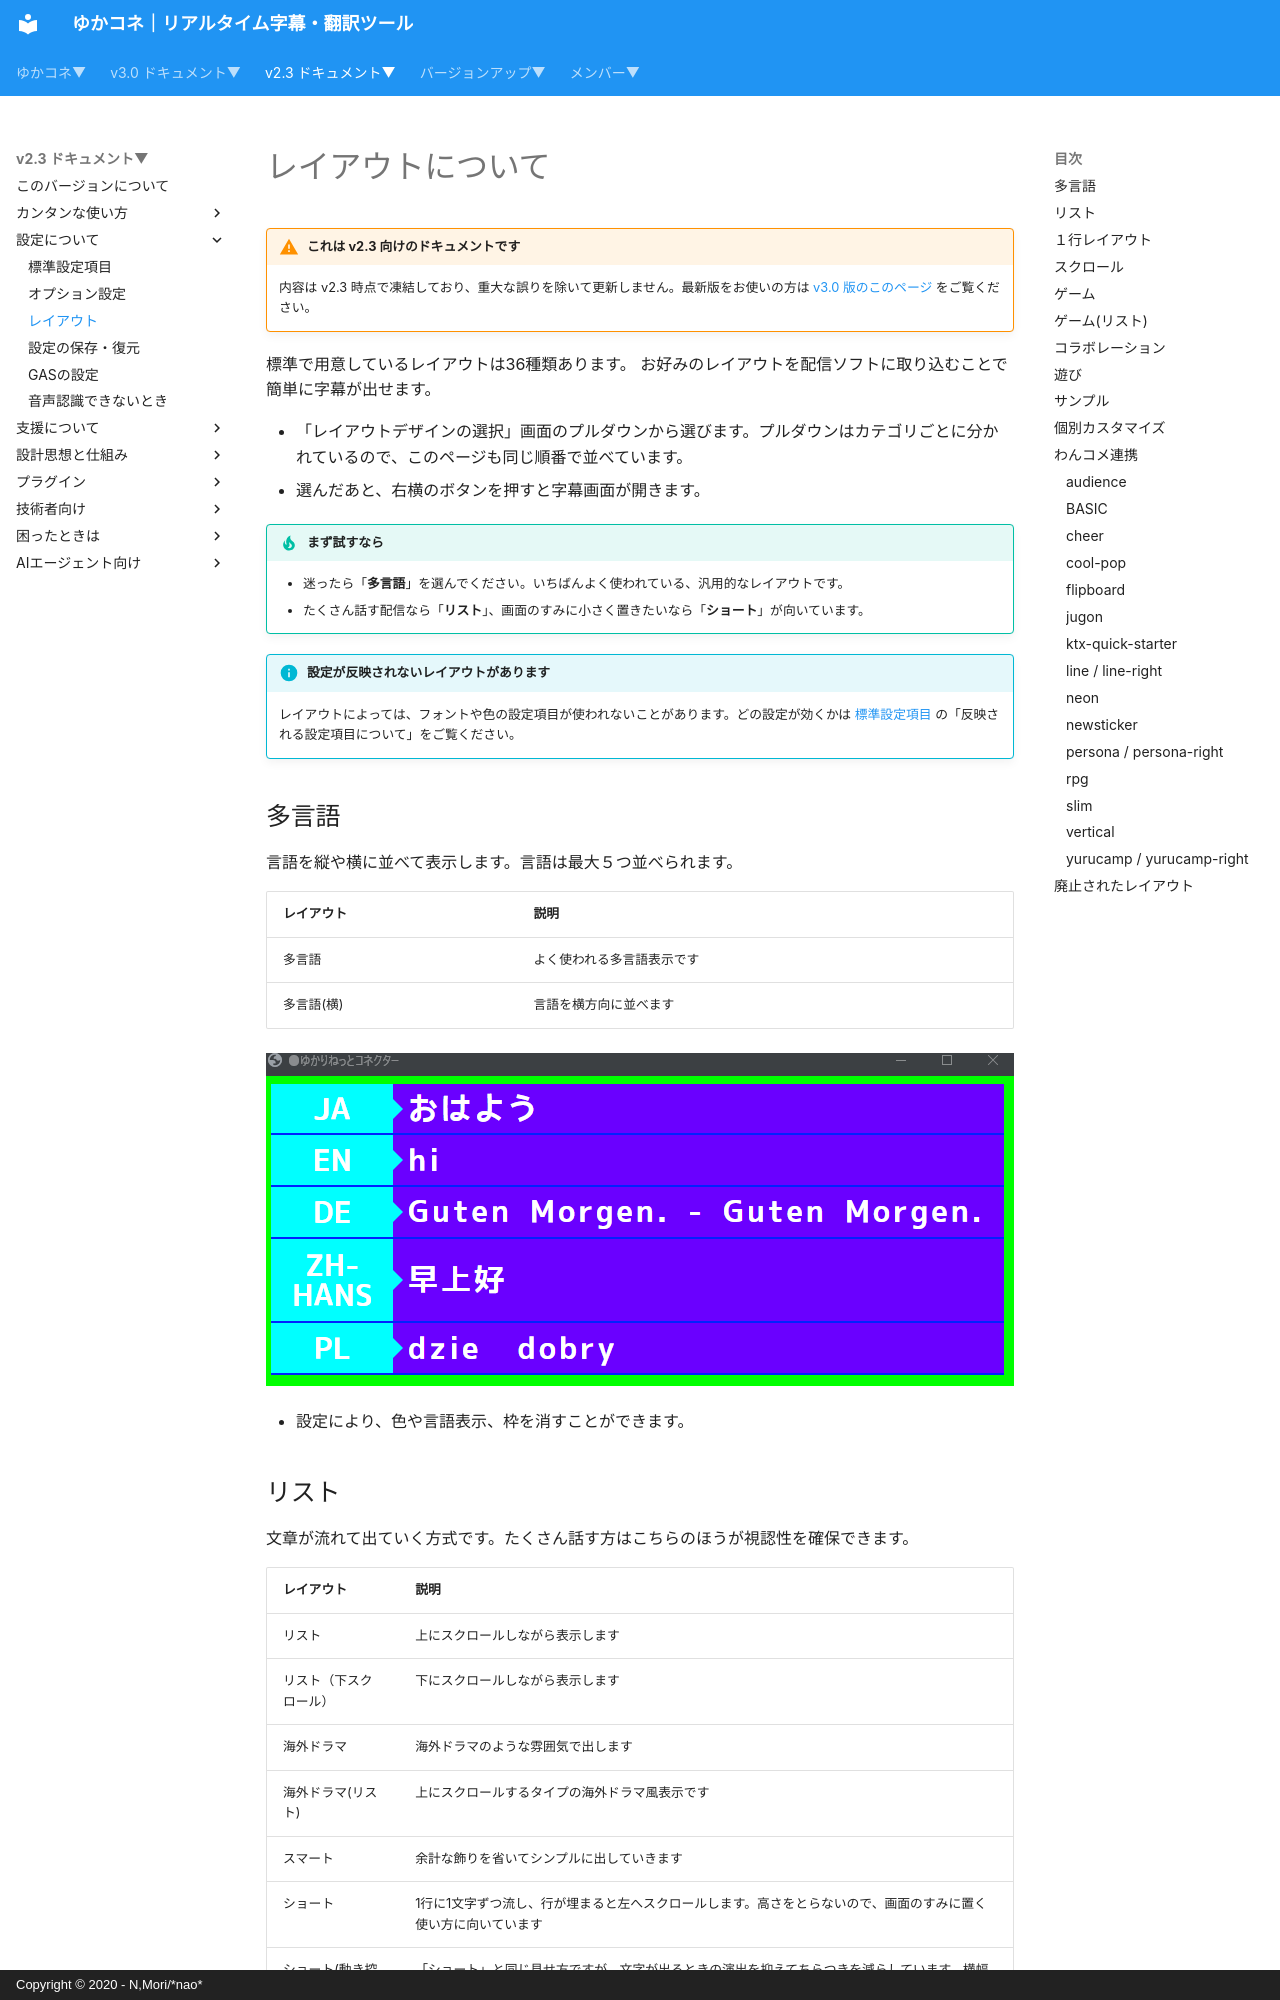

repository: nmori/yncneo-Docs-Src · page: v2.3/startup/startup_layout/index.html · generator: mkdocs · copyright: Copyright © 2020 - N,Mori/*nao*

# レイアウトについて

<!-- version-banner -->
!!! warning "これは v2.3 向けのドキュメントです"
    内容は v2.3 時点で凍結しており、重大な誤りを除いて更新しません。最新版をお使いの方は [v3.0 版のこのページ](../../v3.0/startup/startup_layout.md) をご覧ください。


標準で用意しているレイアウトは36種類あります。
お好みのレイアウトを配信ソフトに取り込むことで簡単に字幕が出せます。

* 「レイアウトデザインの選択」画面のプルダウンから選びます。プルダウンはカテゴリごとに分かれているので、このページも同じ順番で並べています。
* 選んだあと、右横のボタンを押すと字幕画面が開きます。

!!! Tip "まず試すなら"
    * 迷ったら「**多言語**」を選んでください。いちばんよく使われている、汎用的なレイアウトです。
    * たくさん話す配信なら「**リスト**」、画面のすみに小さく置きたいなら「**ショート**」が向いています。

!!! Info "設定が反映されないレイアウトがあります"
    レイアウトによっては、フォントや色の設定項目が使われないことがあります。どの設定が効くかは [標準設定項目](startup_basic.md) の「反映される設定項目について」をご覧ください。

## 多言語

言語を縦や横に並べて表示します。言語は最大５つ並べられます。

|レイアウト|説明|
|:--|:--|
|多言語|よく使われる多言語表示です|
|多言語(横)|言語を横方向に並べます|

![多言語](images/startup_layout1.png)

* 設定により、色や言語表示、枠を消すことができます。
